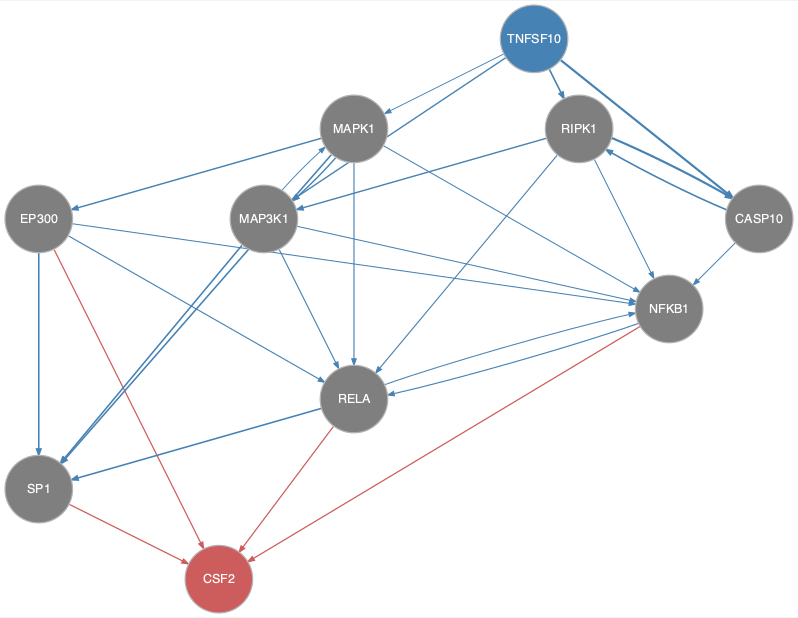

The table this chart was drawn from, first rows:
from	to
CASP10	NFKB1
CASP10	RIPK1
EP300	NFKB1
EP300	RELA
EP300	SP1
MAP3K1	MAPK1
MAP3K1	NFKB1
MAP3K1	RELA
MAP3K1	SP1
MAPK1	EP300
MAPK1	MAP3K1
MAPK1	NFKB1
MAPK1	RELA
MAPK1	SP1
NFKB1	RELA
RELA	NFKB1
RELA	SP1
RIPK1	CASP10
RIPK1	MAP3K1
RIPK1	NFKB1
RIPK1	RELA
TNFSF10	CASP10
TNFSF10	MAP3K1
TNFSF10	MAPK1
TNFSF10	RIPK1
EP300	CSF2
NFKB1	CSF2
RELA	CSF2
SP1	CSF2
